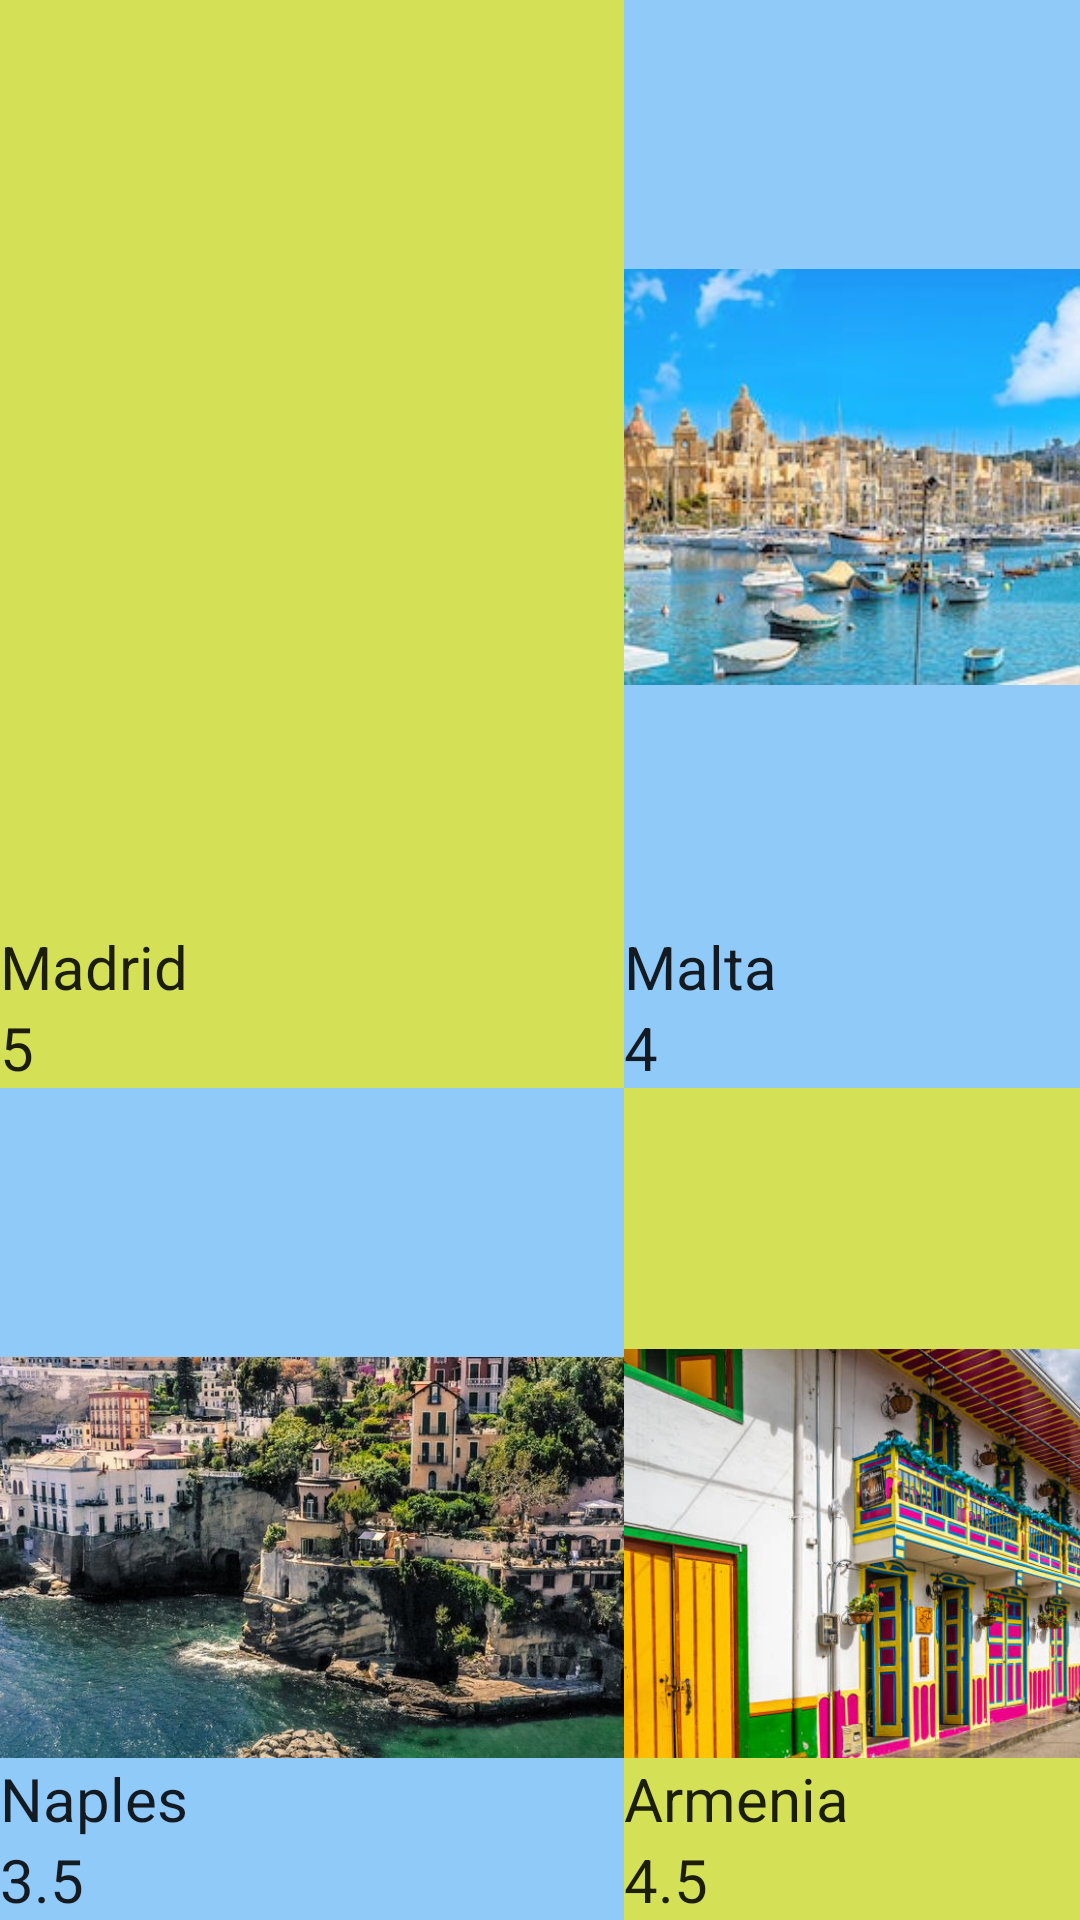

Reconstruct the res/layout file that produces this screen, plus the resources it refers to.
<!-- AndroidManifest.xml: application theme Theme.Core2 -->
<!-- res/layout/activity_main.xml -->
<?xml version="1.0" encoding="utf-8"?>
<androidx.constraintlayout.widget.ConstraintLayout xmlns:android="http://schemas.android.com/apk/res/android"
    xmlns:app="http://schemas.android.com/apk/res-auto"
    xmlns:tools="http://schemas.android.com/tools"
    android:layout_width="match_parent"
    android:layout_height="match_parent"
    tools:context=".MainActivity">

    <TableLayout
        android:layout_width="match_parent"
        android:layout_height="match_parent">

        <TableRow
            android:layout_width="match_parent"
            android:layout_height="match_parent"
            android:layout_weight="25">

            <ImageView
                style="@style/city"
                android:id="@+id/spa"
                android:layout_width="208dp"
                android:layout_height="318dp"
                app:srcCompat="@drawable/spain" />

            <ImageView
                style="@style/beach"
                android:id="@+id/mal"
                android:layout_width="208dp"
                android:layout_height="318dp"
                app:srcCompat="@drawable/valleta" />
        </TableRow>

        <TableRow
            android:layout_width="match_parent"
            android:layout_height="match_parent">

            <TextView
                style="@style/city"
                android:id="@+id/madrid"
                android:layout_width="wrap_content"
                android:layout_height="wrap_content"
                android:text="@string/madrid" />

            <TextView
                style="@style/beach"
                android:id="@+id/malta"
                android:layout_width="wrap_content"
                android:layout_height="wrap_content"
                android:text="@string/malta" />
        </TableRow>

        <TableRow
            android:layout_width="match_parent"
            android:layout_height="match_parent">

            <TextView
                style="@style/city"
                android:id="@+id/rating1"
                android:layout_width="wrap_content"
                android:layout_height="wrap_content"
                android:text="@string/ratingspa" />

            <TextView
                style="@style/beach"
                android:id="@+id/rating2"
                android:layout_width="wrap_content"
                android:layout_height="wrap_content"
                android:text="@string/ratingmal" />
        </TableRow>

        <TableRow
            android:layout_width="match_parent"
            android:layout_height="wrap_content"
            android:layout_weight="250">

            <ImageView
                style="@style/beach"
                android:id="@+id/it"
                android:layout_width="208dp"
                android:layout_height="318dp"
                app:srcCompat="@drawable/italy" />

            <ImageView
                style="@style/city"
                android:id="@+id/col"
                android:layout_width="208dp"
                android:layout_height="318dp"
                app:srcCompat="@drawable/colombia" />
        </TableRow>

        <TableRow
            android:layout_width="match_parent"
            android:layout_height="match_parent">

            <TextView
                style="@style/beach"
                android:id="@+id/naples"
                android:layout_width="wrap_content"
                android:layout_height="wrap_content"
                android:text="@string/naples" />

            <TextView
                style="@style/city"
                android:id="@+id/armenia"
                android:layout_width="wrap_content"
                android:layout_height="wrap_content"
                android:text="@string/armenia" />
        </TableRow>

        <TableRow
            android:layout_width="match_parent"
            android:layout_height="match_parent">

            <TextView
                style="@style/beach"
                android:id="@+id/rating3"
                android:layout_width="wrap_content"
                android:layout_height="wrap_content"
                android:text="@string/ratingit" />

            <TextView
                style="@style/city"
                android:id="@+id/rating4"
                android:layout_width="wrap_content"
                android:layout_height="wrap_content"
                android:text="@string/ratingcol" />
        </TableRow>
    </TableLayout>

</androidx.constraintlayout.widget.ConstraintLayout>
<!-- resources referenced by this layout -->
<resources>
  <!-- drawable colombia: jpeg bitmap (drawable, 78213 bytes) -->
  <!-- drawable italy: jpeg bitmap (drawable, 98591 bytes) -->
  <!-- drawable valleta: jpeg bitmap (drawable, 23276 bytes) -->
  <string name="armenia">Armenia</string>
  <string name="madrid">Madrid</string>
  <string name="malta">Malta</string>
  <string name="naples">Naples</string>
  <string name="ratingcol">4.5</string>
  <string name="ratingit">3.5</string>
  <string name="ratingmal">4</string>
  <string name="ratingspa">5</string>
  <style name="beach" parent="TextAppearance.AppCompat">
          <item name="android:textSize">20sp</item>
          <item name="android:background">@color/blue</item>
      </style>
  <style name="city" parent="TextAppearance.AppCompat">
          <item name="android:textSize">20sp</item>
          <item name="android:background">@color/olive</item>
      </style>
  <style name="Theme.Core2" parent="Theme.MaterialComponents.DayNight.DarkActionBar">
          
          <item name="colorPrimary">@color/purple_500</item>
          <item name="colorPrimaryVariant">@color/purple_700</item>
          <item name="colorOnPrimary">@color/white</item>
          
          <item name="colorSecondary">@color/teal_200</item>
          <item name="colorSecondaryVariant">@color/teal_700</item>
          <item name="colorOnSecondary">@color/black</item>
          
          <item name="android:statusBarColor" tools:targetApi="l">?attr/colorPrimaryVariant</item>
          
      </style>
  <color name="blue">#90caf9</color>
  <color name="olive">#d4e157</color>
  <color name="purple_500">#FF6200EE</color>
  <color name="purple_700">#FF3700B3</color>
  <color name="white">#FFFFFFFF</color>
  <color name="teal_200">#FF03DAC5</color>
  <color name="teal_700">#FF018786</color>
  <color name="black">#FF000000</color>
</resources>
